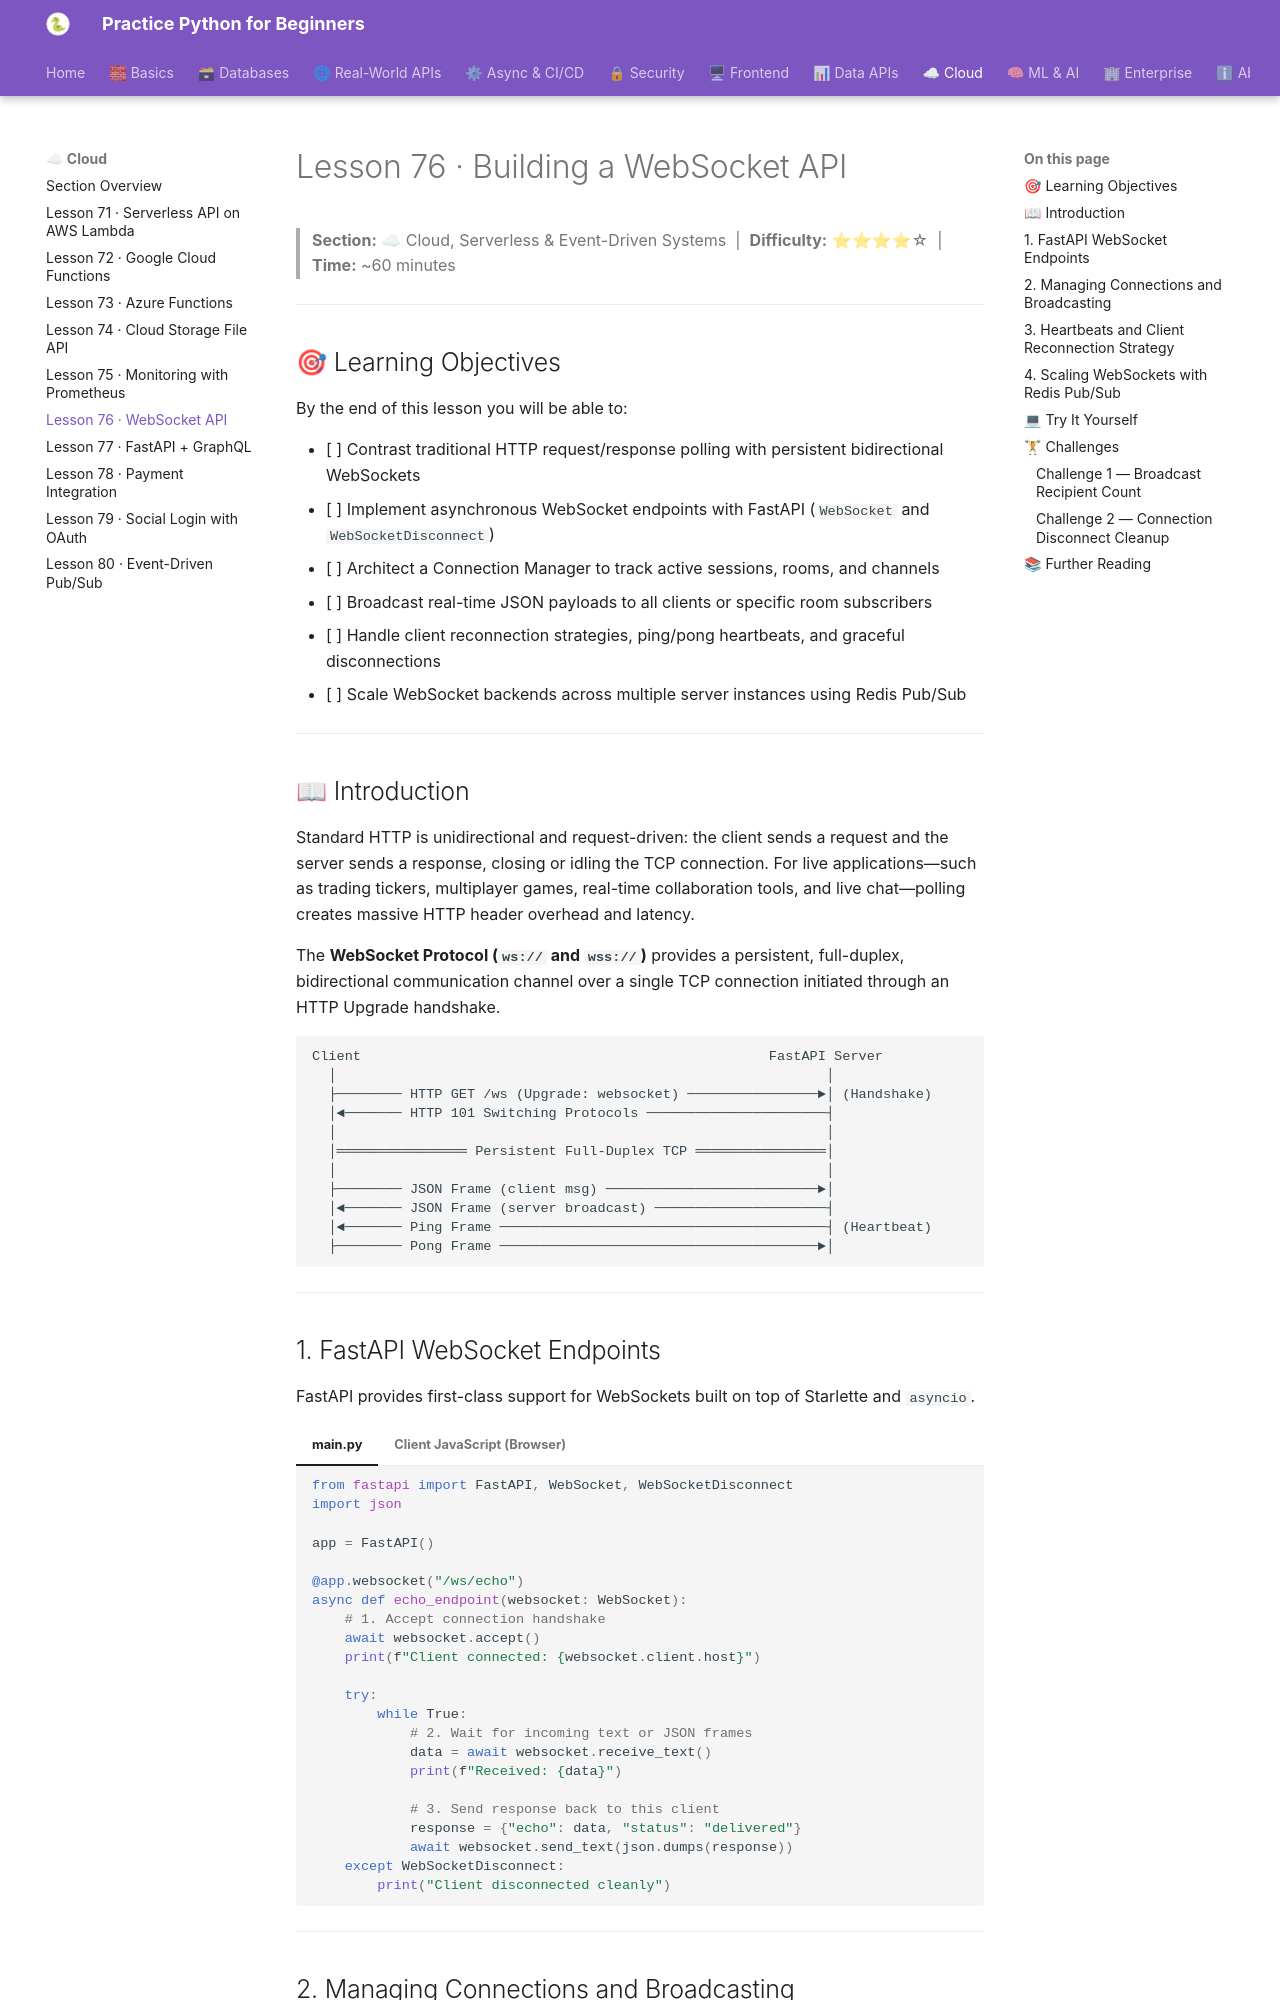

repository: practice-python-for-beginners/practice-python-for-beginners.github.io · page: 08-cloud/76-websocket-api/index.html · generator: mkdocs

---
title: "Lesson 76 · Building a WebSocket API"
description: "Build full-duplex real-time APIs using WebSockets and FastAPI: manage persistent client connections, implement room and channel broadcasting, handle client heartbeats, and scale horizontally across multiple instances using Redis Pub/Sub."
---

# Lesson 76 · Building a WebSocket API

> **Section:** ☁ Cloud, Serverless & Event-Driven Systems &nbsp;|&nbsp; **Difficulty:** ⭐⭐⭐⭐☆ &nbsp;|&nbsp; **Time:** ~60 minutes

---

## 🎯 Learning Objectives

By the end of this lesson you will be able to:

- [ ] Contrast traditional HTTP request/response polling with persistent bidirectional WebSockets
- [ ] Implement asynchronous WebSocket endpoints with FastAPI (`WebSocket` and `WebSocketDisconnect`)
- [ ] Architect a Connection Manager to track active sessions, rooms, and channels
- [ ] Broadcast real-time JSON payloads to all clients or specific room subscribers
- [ ] Handle client reconnection strategies, ping/pong heartbeats, and graceful disconnections
- [ ] Scale WebSocket backends across multiple server instances using Redis Pub/Sub

---

## 📖 Introduction

Standard HTTP is unidirectional and request-driven: the client sends a request and the server sends a response, closing or idling the TCP connection. For live applications—such as trading tickers, multiplayer games, real-time collaboration tools, and live chat—polling creates massive HTTP header overhead and latency.

The **WebSocket Protocol (`ws://` and `wss://`)** provides a persistent, full-duplex, bidirectional communication channel over a single TCP connection initiated through an HTTP Upgrade handshake.

```
Client                                                  FastAPI Server
  │                                                            │
  ├──────── HTTP GET /ws (Upgrade: websocket) ────────────────►│ (Handshake)
  │◄─────── HTTP 101 Switching Protocols ──────────────────────┤
  │                                                            │
  │════════════════ Persistent Full-Duplex TCP ════════════════│
  │                                                            │
  ├──────── JSON Frame (client msg) ──────────────────────────►│
  │◄─────── JSON Frame (server broadcast) ─────────────────────┤
  │◄─────── Ping Frame ────────────────────────────────────────┤ (Heartbeat)
  ├──────── Pong Frame ───────────────────────────────────────►│
```

---
